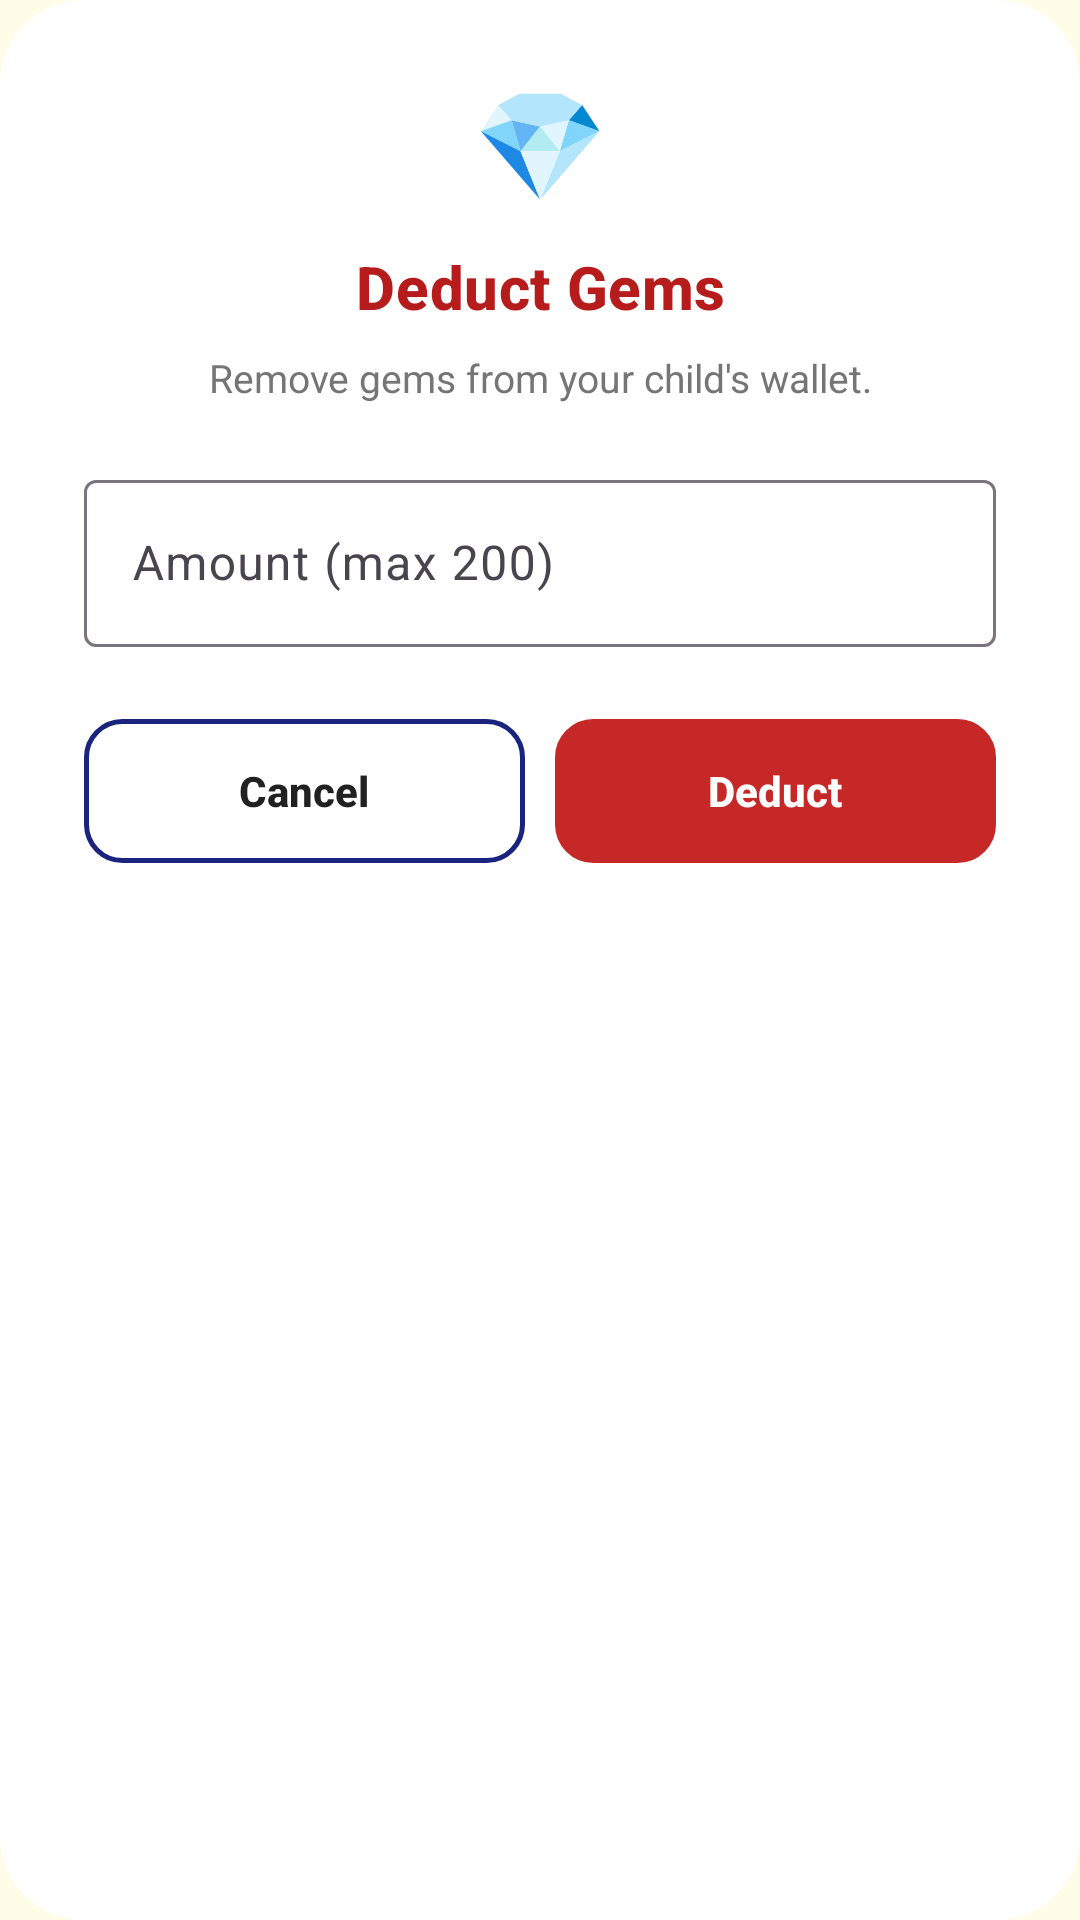

Write the Android layout XML for this screen, with the resource values it uses.
<!-- AndroidManifest.xml: application theme Theme.Kyzen -->
<!-- res/layout/dialog_custom_deduct.xml -->
<?xml version="1.0" encoding="utf-8"?>
<LinearLayout
    xmlns:android="http://schemas.android.com/apk/res/android"
    android:layout_width="match_parent"
    android:layout_height="wrap_content"
    android:orientation="vertical"
    android:background="@drawable/bg_dialog_card"
    android:paddingStart="28dp"
    android:paddingEnd="28dp"
    android:paddingTop="28dp"
    android:paddingBottom="24dp">

    
    <TextView
        android:layout_width="wrap_content"
        android:layout_height="wrap_content"
        android:text="💎"
        android:textSize="36sp"
        android:gravity="center"
        android:includeFontPadding="false"
        android:layout_gravity="center_horizontal"
        android:layout_marginBottom="12dp" />

    
    <TextView
        android:layout_width="match_parent"
        android:layout_height="wrap_content"
        android:text="Deduct Gems"
        android:textSize="20sp"
        android:textStyle="bold"
        android:fontFamily="sans-serif-medium"
        android:textColor="@color/kyzen_red_dark"
        android:gravity="center"
        android:letterSpacing="0.01"
        android:layout_marginBottom="8dp" />

    
    <TextView
        android:layout_width="match_parent"
        android:layout_height="wrap_content"
        android:text="Remove gems from your child's wallet."
        android:textSize="13sp"
        android:textColor="@color/kyzen_grey_medium"
        android:gravity="center"
        android:layout_marginBottom="20dp" />

    
    <com.google.android.material.textfield.TextInputLayout
        android:layout_width="match_parent"
        android:layout_height="wrap_content"
        android:hint="Amount (max 200)"
        style="@style/Widget.Material3.TextInputLayout.OutlinedBox"
        android:layout_marginBottom="24dp">

        <com.google.android.material.textfield.TextInputEditText
            android:id="@+id/etDeductAmount"
            android:layout_width="match_parent"
            android:layout_height="wrap_content"
            android:inputType="number"
            android:maxLines="1"
            android:textSize="16sp"
            android:textColor="@color/kyzen_grey_dark" />

    </com.google.android.material.textfield.TextInputLayout>

    
    <LinearLayout
        android:layout_width="match_parent"
        android:layout_height="wrap_content"
        android:orientation="horizontal">

        <Button
            android:id="@+id/btnDeductCancel"
            android:layout_width="0dp"
            android:layout_height="48dp"
            android:layout_weight="1"
            android:text="Cancel"
            android:textSize="14sp"
            android:textStyle="bold"
            android:textAllCaps="false"
            android:textColor="@color/kyzen_grey_dark"
            android:background="@drawable/bg_btn_outline_navy"
            android:backgroundTint="@null"
            android:stateListAnimator="@null"
            android:insetTop="0dp"
            android:insetBottom="0dp"
            android:layout_marginEnd="10dp" />

        <Button
            android:id="@+id/btnDeductConfirm"
            android:layout_width="0dp"
            android:layout_height="48dp"
            android:layout_weight="1"
            android:text="Deduct"
            android:textSize="14sp"
            android:textStyle="bold"
            android:textAllCaps="false"
            android:textColor="@color/kyzen_white"
            android:background="@drawable/bg_btn_filled_red"
            android:backgroundTint="@null"
            android:stateListAnimator="@null"
            android:insetTop="0dp"
            android:insetBottom="0dp" />

    </LinearLayout>

</LinearLayout>
<!-- resources referenced by this layout -->
<resources>
  <color name="kyzen_grey_dark">#212121</color>
  <color name="kyzen_grey_medium">#757575</color>
  <color name="kyzen_red_dark">#B71C1C</color>
  <color name="kyzen_white">#FFFFFF</color>
  <!-- drawable bg_btn_filled_red (drawable) -->
  <?xml version="1.0" encoding="utf-8"?>
  <shape xmlns:android="http://schemas.android.com/apk/res/android"
      android:shape="rectangle">
      <corners android:radius="12dp" />
      <solid android:color="@color/kyzen_red_medium" />
      <stroke android:width="1.5dp" android:color="@color/kyzen_red_medium" />
  </shape>
  <!-- drawable bg_btn_outline_navy (drawable) -->
  <?xml version="1.0" encoding="utf-8"?>
  <shape xmlns:android="http://schemas.android.com/apk/res/android"
      android:shape="rectangle">
  
      <corners android:radius="12dp" />
  
      <stroke
          android:width="1.5dp"
          android:color="@color/kyzen_navy" />
  
      <solid android:color="@android:color/transparent" />
  
  </shape>
  <!-- drawable bg_dialog_card (drawable) -->
  <?xml version="1.0" encoding="utf-8"?>
  <shape xmlns:android="http://schemas.android.com/apk/res/android"
      android:shape="rectangle">
      <corners android:radius="28dp" />
      <solid android:color="@color/kyzen_white" />
  </shape>
  <style name="Theme.Kyzen" parent="Base.Theme.Kyzen" />
  <color name="kyzen_red_medium">#C62828</color>
  <color name="kyzen_navy">#1A237E</color>
  <style name="Base.Theme.Kyzen" parent="Theme.Material3.DayNight.NoActionBar">
          
          <item name="android:windowBackground">@color/kyzen_yellow_bg</item>
          
          <item name="android:statusBarColor">@color/kyzen_green_bg_light</item>
          
          <item name="android:windowLightStatusBar">true</item>
      </style>
  <color name="kyzen_yellow_bg">#FFFDE7</color>
  <color name="kyzen_green_bg_light">#F1F8E9</color>
</resources>
